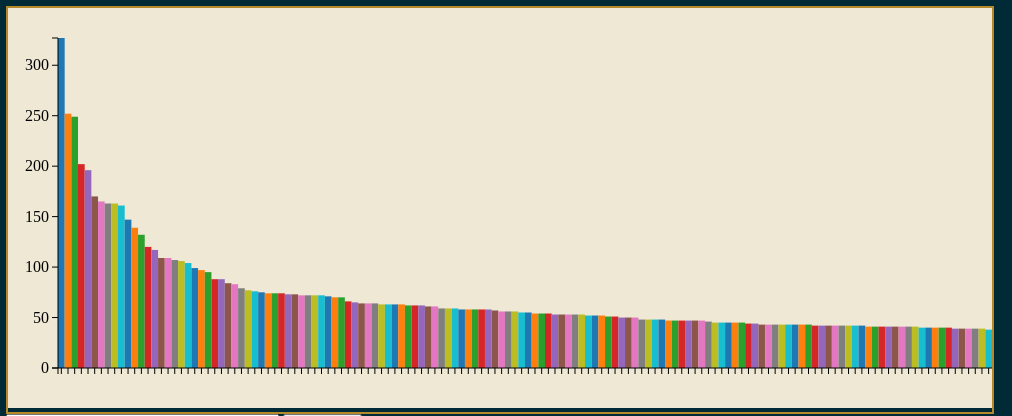
D3 v3 page, settled after 360 driven frames (6 s of simulated time); the page loaded 1 data file(s).


      window.onload = function () {
      window.scrollBy(0, 2000);
      }
    
// ── scripts/js/script.js
var newData = []
var max10 = []
var max_value = 0;
d3.json("data/data.json", function(data){
    for(var i=0;i<data.length;i++){
	if(data[i] != null) {
	    newData.push(data[i]);
	}
    }

    newData.sort(function(a, b) {
	return b.month-a.month
    });
    
    max_value = newData[0].month;
    console.log(newData.length);
    
    var margin = { top: 30, right: 30, bottom: 40, left: 50}

    var height = 400 - margin.top - margin.bottom,
	width = 20000 - margin.left - margin.right,
	barWidth = 100,
	barOffset = 5;

    var tempColor;

    var colors = d3.scale.category10();

    var yScale = d3.scale.linear()
        .domain([0, max_value])
        .range([0, height])

    var xScale = d3.scale.ordinal()
	.domain(d3.range(0, newData.length))
        .rangeBands([0, width])

    var tooltip = d3.select('body').append('div')
        .style('position', 'absolute')
        .style('padding', '0 10px')
        .style('background', 'white')
        .style('opacity', 0)
    
    var myChart = d3.select('#chart').append('svg')
        .style('background', '#eee8d5')
        .attr('width', width + margin.left + margin.right)
        .attr('height', height + margin.top + margin.bottom)
        .append('g')
        .attr('transform', 'translate(' + margin.left +', '+ margin.top +')')
        .selectAll('rect').data(newData)
        .enter().append('rect')
        .style('fill', function(d,i) {
	    return colors(i);
	})
        .attr('width', xScale.rangeBand())
        .attr('height', function(d) {
	    return yScale(d.month);
	})
        .attr('x', function(d,i) {
	    return xScale(i);
	})
        .attr('y', function(d) {
	    return height - yScale(d.month);
	})
        .on('mouseover', function(d) {

            tooltip.transition()
		.style('opacity', .9)

            tooltip.html(d.login+ "-- This month: " + d.month+ " pages." + " This week: " + d.week+ " pages.")
		.style('left', (d3.event.pageX - 65) + 'px')
		.style('top',  (d3.event.pageY - 60) + 'px')


            tempColor = this.style.fill;
            d3.select(this)
		.style('opacity', .5)
		.style('fill', 'yellow')
	})

	.on('mouseout', function(d) {
            d3.select(this)
		.style('opacity', 1)
		.style('fill', tempColor)
	})

    var vGuideScale = d3.scale.linear()
        .domain([0, max_value])
        .range([height, 0])

    var vAxis = d3.svg.axis()
        .scale(vGuideScale)
        .orient('left')
        .ticks(10)

    var vGuide = d3.select('svg').append('g')
    vAxis(vGuide)
    vGuide.attr('transform', 'translate(' + margin.left + ', ' + margin.top + ')')
    vGuide.selectAll('path')
        .style({ fill: 'none', stroke: "#000"})
    vGuide.selectAll('line')
        .style({ stroke: "#000"})

    var hAxis = d3.svg.axis()
        .scale(xScale)
        .orient('bottom')
        .tickFormat('')

    var hGuide = d3.select('svg').append('g')
    hAxis(hGuide)
    hGuide.attr('transform', 'translate(' + margin.left + ', ' + (height + margin.top) + ')')
    hGuide.selectAll('path')
        .style({ fill: 'none', stroke: "#000"})
    hGuide.selectAll('line')
        .style({ stroke: "#000"})
    


    /*var myChart = d3.select('#chart2').append('svg')
      .attr('width', width)
      .attr('height', height)
      .style('background', '#C9D7D6')
      .selectAll('rect').data(max10)
      .enter().append('rect')
      .style('fill', '#C61C6F')
      .attr('width', xScale.rangeBand())
      .attr('height', function(d) {
      return yScale(d);
      })
      .attr('x', function(d,i) {
      return xScale(i);
      })
      .attr('y', function(d) {
      return height - yScale(d);
      })
      .on('mouseover', function(d) {
      d3.select(this)
      .style('opacity', .5)
      })*/
    
});

function login_search() {
    var search = $('#search_box').val();
    
    $.each(newData, function(index) {
	//console.log(newData[index].login);
	if (newData[index].login == search) {
	    var bar =  document.getElementById("chart").childNodes[0].childNodes[0].childNodes[index]; // the selected 

	    //console.log(newData[index].month);
	    $('#search_output').html("<h2>Username: " + newData[index].login + "<br> Month: " + newData[index].month + "<br> Week: " + newData[index].week + "</h2>");

	    $('#chartContainer').animate({
		scrollLeft:bar.getBoundingClientRect().left-350
	    }, 1000);

	    $("#arrow").css("left", (bar.getBoundingClientRect().width*index+40));

	    
	}

    });
}


### data: data/data.json
[
 {
  "login": "Roslyn0",
  "month": "10",
  "week": "0"
 },
 {
  "login": "Sibyl1",
  "month": "1",
  "week": "1"
 },
 {
  "login": "Shana2",
  "month": "72",
  "week": "71"
 },
 {
  "login": "Elizebeth3",
  "month": "13",
  "week": "5"
 },
 {
  "login": "Eda4",
  "month": "0",
  "week": "0"
 },
 {
  "login": "David5",
  "month": "0",
  "week": "0"
 },
 {
  "login": "Elvina6",
  "month": "0",
  "week": "0"
 },
 {
  "login": "Pattie7",
  "month": "4",
  "week": "1"
 },
 "... 2,981 more items"
]